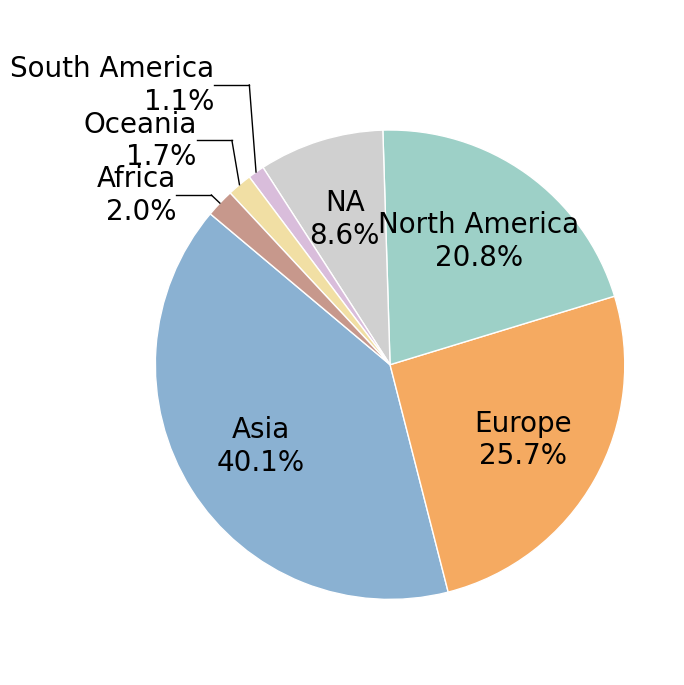

The matplotlib source for this figure:
import matplotlib.pyplot as plt
import math

# 字体设置
plt.rcParams['font.family'] = 'Arial'
plt.rcParams['pdf.fonttype'] = 42
plt.rcParams['figure.dpi'] = 800
plt.rcParams['savefig.dpi'] = 800

# 数据
data = {
    "labels": ['Asia', 'Europe', 'North America', 'NA','South America', 'Oceania', 'Africa'],
    "sizes": [43099, 27660, 22332, 9262, 1220, 1822, 2099]
}
colors = ['#8AB1D2', '#F5AA61', '#9DD0C7', '#D0D0D0', '#D9BDDB', '#F1DFA4', '#C7988C']
total = sum(data["sizes"])

# 百分比显示：大于5%放内部，小于5%用外引线
def autopct_generator(pct):
    return f'{pct:.1f}%' if pct >= 5 else ''

# 创建画布
plt.figure(figsize=(7, 7))

wedges, texts, autotexts = plt.pie(
    data["sizes"],
    labels=None,
    colors=colors,
    startangle=140,
    wedgeprops={'edgecolor': 'white', 'linewidth': 1},
    autopct=autopct_generator,
    pctdistance=0.65
)

# 内部文字样式
for i, at in enumerate(autotexts):
    pct = data["sizes"][i] / total * 100
    if pct >= 5:
        # 大区块文字换行
        at.set_text(f'{data["labels"][i]}\n{pct:.1f}%')
    at.set_color('black')
    at.set_fontsize(20)
    at.set_horizontalalignment('center')

radial_len = 1.05
horizontal_len = 0.15

y_offsets = {4: 0.33, 5: 0.15, 6: 0}

# 绘制引线 + 标注
for i, size in enumerate(data["sizes"]):
    pct = size / total * 100
    if pct < 5:
        theta = (wedges[i].theta2 + wedges[i].theta1) / 2
        rad = math.radians(theta)
        x = math.cos(rad)
        y = math.sin(rad)

        turn_x = x * radial_len
        turn_y = y * radial_len

        # 应用定制的垂直偏移量，改变引线的射出方向
        if i in y_offsets:
            turn_y += y_offsets[i]
        end_x = turn_x - horizontal_len
        end_y = turn_y

        # 画两段引线
        plt.plot([x, turn_x], [y, turn_y], c='black', lw=1)
        plt.plot([turn_x, end_x], [turn_y, end_y], c='black', lw=1)

        plt.annotate(
            f'{data["labels"][i]}\n{pct:.1f}%',
            xy=(end_x, end_y),
            ha='right',
            va='center',
            fontsize=20
        )

plt.axis('equal')
plt.tight_layout()

plt.savefig('continent.pdf', dpi=800, bbox_inches='tight', format='pdf')
